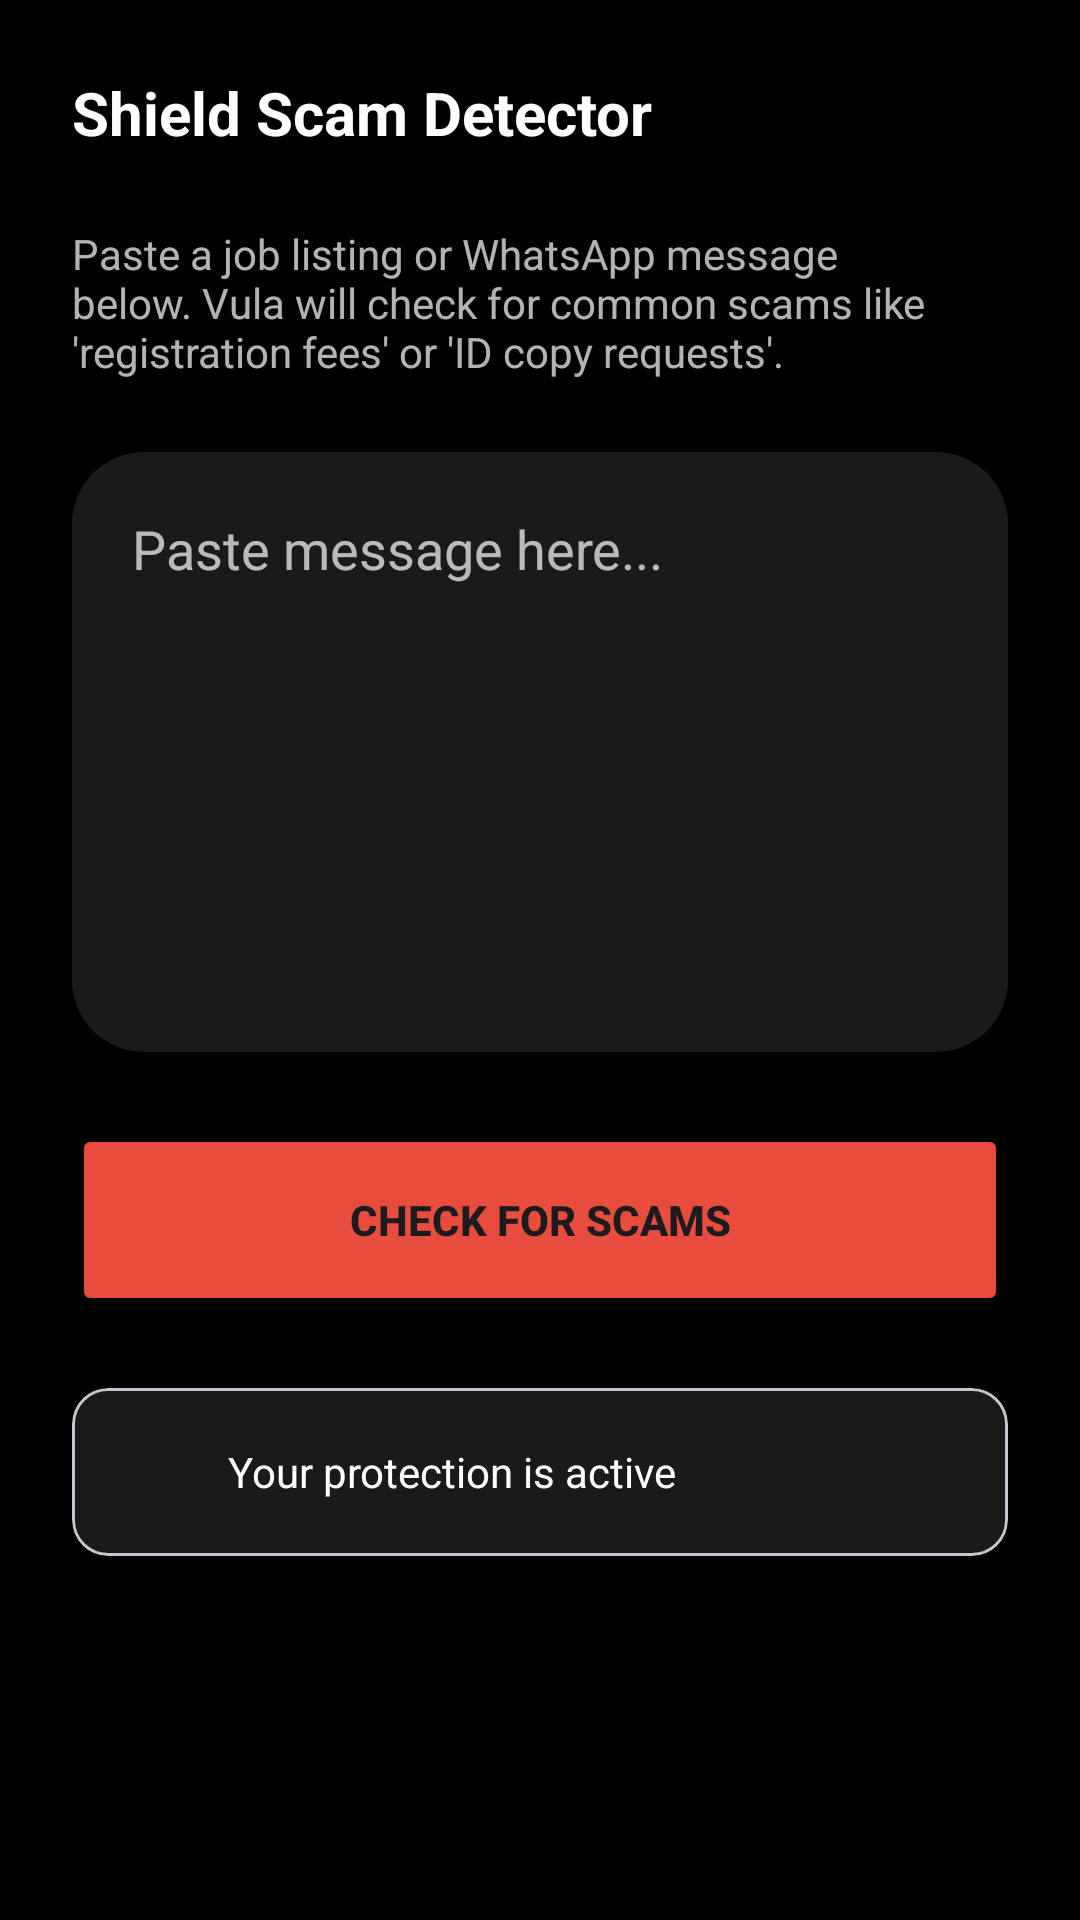

Here is an Android app screen rendered from its layout file. Give the layout XML and the strings, colors and styles it references.
<!-- AndroidManifest.xml: application theme Theme.Vulindlela -->
<!-- res/layout/fragment_shield.xml -->
<?xml version="1.0" encoding="utf-8"?>
<androidx.constraintlayout.widget.ConstraintLayout xmlns:android="http://schemas.android.com/apk/res/android"
    xmlns:app="http://schemas.android.com/apk/res-auto"
    xmlns:tools="http://schemas.android.com/tools"
    android:layout_width="match_parent"
    android:layout_height="match_parent"
    android:background="@color/brand_black">

    <TextView
        android:id="@+id/tv_shield_title"
        android:layout_width="wrap_content"
        android:layout_height="wrap_content"
        android:layout_marginStart="24dp"
        android:layout_marginTop="24dp"
        android:text="Shield Scam Detector"
        android:textColor="@color/brand_white"
        android:textSize="20sp"
        android:textStyle="bold"
        app:layout_constraintStart_toStartOf="parent"
        app:layout_constraintTop_toTopOf="parent" />

    <TextView
        android:id="@+id/tv_scam_desc"
        android:layout_width="0dp"
        android:layout_height="wrap_content"
        android:layout_margin="24dp"
        android:text="Paste a job listing or WhatsApp message below. Vula will check for common scams like 'registration fees' or 'ID copy requests'."
        android:textColor="@color/white_transparent"
        app:layout_constraintEnd_toEndOf="parent"
        app:layout_constraintStart_toStartOf="parent"
        app:layout_constraintTop_toBottomOf="@id/tv_shield_title" />

    <EditText
        android:id="@+id/et_scam_input"
        android:layout_width="match_parent"
        android:layout_height="200dp"
        android:layout_margin="24dp"
        android:background="@drawable/bg_card_rounded"
        android:gravity="top"
        android:hint="Paste message here..."
        android:padding="20dp"
        android:textColor="@color/brand_white"
        android:textColorHint="@color/white_transparent"
        app:layout_constraintTop_toBottomOf="@id/tv_scam_desc" />

    <Button
        android:id="@+id/btn_check_scam"
        android:layout_width="match_parent"
        android:layout_height="64dp"
        android:layout_margin="24dp"
        android:backgroundTint="@color/soft_coral"
        android:text="CHECK FOR SCAMS"
        android:textStyle="bold"
        app:cornerRadius="16dp"
        app:layout_constraintTop_toBottomOf="@id/et_scam_input" />

    <com.google.android.material.card.MaterialCardView
        android:layout_width="match_parent"
        android:layout_height="wrap_content"
        android:layout_margin="24dp"
        app:cardBackgroundColor="@color/slate_800"
        app:cardCornerRadius="12dp"
        app:layout_constraintTop_toBottomOf="@id/btn_check_scam">
        <LinearLayout
            android:layout_width="match_parent"
            android:layout_height="wrap_content"
            android:orientation="horizontal"
            android:padding="16dp"
            android:gravity="center_vertical">
            <ImageView
                android:layout_width="24dp"
                android:layout_height="24dp"
                android:src="@drawable/ic_shield"
                app:tint="@color/brand_green" />
            <TextView
                android:layout_width="wrap_content"
                android:layout_height="wrap_content"
                android:layout_marginStart="12dp"
                android:text="Your protection is active"
                android:textColor="@color/brand_white"
                android:textSize="14sp" />
        </LinearLayout>
    </com.google.android.material.card.MaterialCardView>

</androidx.constraintlayout.widget.ConstraintLayout>
<!-- resources referenced by this layout -->
<resources>
  <color name="brand_black">#000000</color>
  <color name="brand_green">#27AE60</color>
  <color name="brand_white">#FFFFFF</color>
  <color name="slate_800">#1A1A1A</color>
  <color name="soft_coral">#E74C3C</color>
  <color name="white_transparent">#B3FFFFFF</color>
  <!-- drawable bg_card_rounded (drawable) -->
  <?xml version="1.0" encoding="utf-8"?>
  <shape xmlns:android="http://schemas.android.com/apk/res/android">
      <solid android:color="@color/slate_800" />
      <corners android:radius="24dp" />
  </shape>
  <style name="Theme.Vulindlela" parent="Theme.Material3.DayNight.NoActionBar">
          <item name="colorPrimary">@color/teal_500</item>
          <item name="android:windowBackground">@color/teal_900</item>
          <item name="android:statusBarColor">@color/teal_900</item>
      </style>
  <color name="teal_500">@color/brand_green</color>
  <color name="teal_900">@color/brand_black</color>
</resources>
